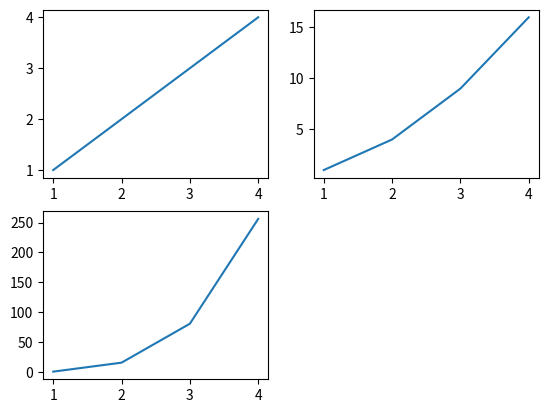
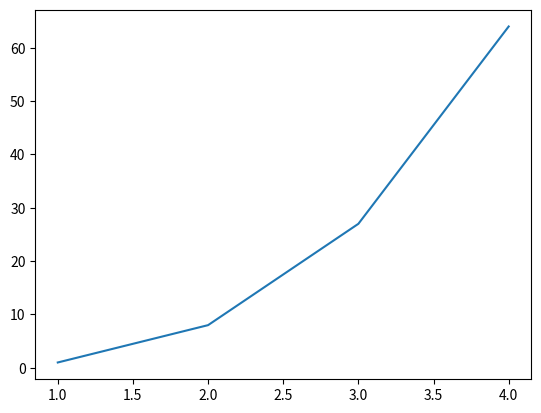

Generate these figures, in order, with matplotlib:
import matplotlib.pyplot as plt
import numpy as np

t = np.arange(1, 5)
plt.figure(1) # create the first figure, actually we don't need this, matplotlib will automatically create the first figure for us.
plt.subplot(221)
plt.plot(t, t)
plt.subplot(222)
plt.plot(t, t**2)

plt.figure(2) # create the second figure
plt.plot(t, t**3)

plt.figure(1) # switch to figure 1 as current figure
plt.subplot(223)
plt.plot(t, t**4)

plt.show() # show all the figures
